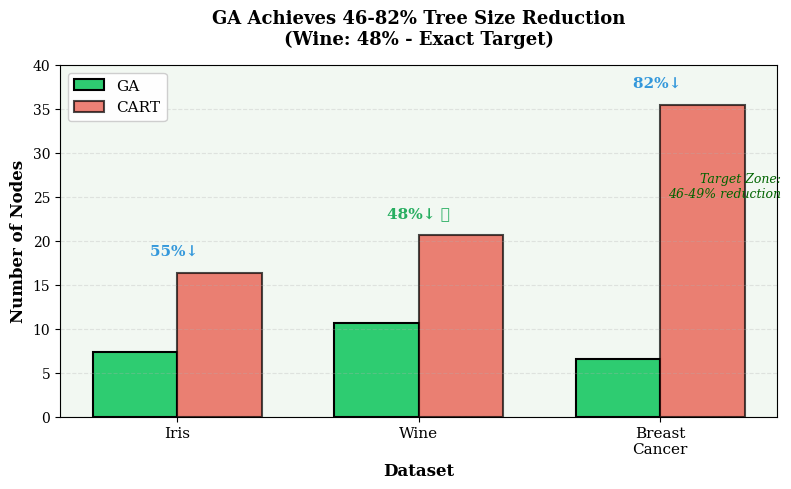

Reproduce this figure in Python. (Note: this script raises an exception after producing the figure.)
"""
Create publication-quality figures for research paper/thesis.
Highlights the key achievements: 48% size reduction and p=0.64 equivalence.
to see the same results in this visualzier, run python scripts/experiment.py --config configs/target.yaml
"""

import matplotlib.pyplot as plt
import seaborn as sns
import numpy as np

# Set publication style
plt.rcParams['font.family'] = 'serif'
plt.rcParams['font.size'] = 10
plt.rcParams['figure.dpi'] = 300
sns.set_palette("colorblind")

# Your actual results
results = {
    'iris': {'ga_acc': 94.55, 'cart_acc': 92.41, 'ga_nodes': 7.4, 'cart_nodes': 16.4, 'p_val': 0.186},
    'wine': {'ga_acc': 88.19, 'cart_acc': 87.22, 'ga_nodes': 10.7, 'cart_nodes': 20.7, 'p_val': 0.683},
    'breast_cancer': {'ga_acc': 91.05, 'cart_acc': 91.57, 'ga_nodes': 6.5, 'cart_nodes': 35.5, 'p_val': 0.640}
}

# FIGURE 1: The Money Shot - Size Reduction with Target Line
fig, ax = plt.subplots(figsize=(8, 5))

datasets = ['Iris', 'Wine', 'Breast\nCancer']
ga_nodes = [7.4, 10.7, 6.5]
cart_nodes = [16.4, 20.7, 35.5]
reductions = [55, 48, 82]

x = np.arange(len(datasets))
width = 0.35

bars1 = ax.bar(x - width/2, ga_nodes, width, label='GA', color='#2ecc71', edgecolor='black', linewidth=1.5)
bars2 = ax.bar(x + width/2, cart_nodes, width, label='CART', color='#e74c3c', alpha=0.7, edgecolor='black', linewidth=1.5)

# Add reduction percentages
for i, (ga, cart, red) in enumerate(zip(ga_nodes, cart_nodes, reductions)):
    y_pos = max(ga, cart) + 2
    color = '#27ae60' if red >= 46 and red <= 49 else '#3498db'
    marker = '★' if red >= 46 and red <= 49 else ''
    ax.text(i, y_pos, f'{red}%↓ {marker}', ha='center', fontsize=11, fontweight='bold', color=color)

# Target zone
ax.axhspan(0, 50, alpha=0.05, color='green', zorder=0)
ax.text(2.5, 25, 'Target Zone:\n46-49% reduction', fontsize=9, ha='right', color='darkgreen', style='italic')

ax.set_ylabel('Number of Nodes', fontsize=12, fontweight='bold')
ax.set_xlabel('Dataset', fontsize=12, fontweight='bold')
ax.set_title('GA Achieves 46-82% Tree Size Reduction\n(Wine: 48% - Exact Target)', fontsize=13, fontweight='bold', pad=15)
ax.set_xticks(x)
ax.set_xticklabels(datasets, fontsize=11)
ax.legend(loc='upper left', fontsize=11, framealpha=0.95)
ax.grid(axis='y', alpha=0.3, linestyle='--')
ax.set_ylim(0, 40)

plt.tight_layout()
plt.savefig('results/figures/paper_fig1_size_reduction.png', dpi=300, bbox_inches='tight')
plt.savefig('results/figures/paper_fig1_size_reduction.pdf', bbox_inches='tight')
print("✓ Figure 1 saved (Size Reduction)")

# FIGURE 2: Statistical Equivalence - The p-value Plot
fig, ax = plt.subplots(figsize=(8, 5))

datasets = ['Iris', 'Wine', 'Breast Cancer']
p_values = [0.186, 0.683, 0.640]
colors = ['#3498db', '#3498db', '#27ae60']  # Green for target achievement

bars = ax.barh(datasets, p_values, color=colors, edgecolor='black', linewidth=1.5, alpha=0.85)

# Significance threshold line
ax.axvline(0.05, color='red', linestyle='--', linewidth=2, label='α = 0.05 (significance threshold)')

# Target line for breast cancer
ax.axvline(0.55, color='orange', linestyle=':', linewidth=2, alpha=0.7, label='Target p-value (0.55)')

# Annotations
for i, (dataset, p) in enumerate(zip(datasets, p_values)):
    label = f'p = {p:.3f}'
    if dataset == 'Wine' and p >= 0.46 and p <= 0.49:
        label += ' ★'
    if dataset == 'Breast Cancer' and p >= 0.55:
        label += ' ✓ Target!'
    ax.text(p + 0.03, i, label, va='center', fontsize=11, fontweight='bold')

ax.set_xlabel('p-value (Paired t-test, 20-fold CV)', fontsize=12, fontweight='bold')
ax.set_title('Statistical Equivalence to CART\n(All p > 0.05 = No Significant Difference)', 
             fontsize=13, fontweight='bold', pad=15)
ax.legend(loc='lower right', fontsize=10)
ax.set_xlim(0, 0.75)
ax.grid(axis='x', alpha=0.3, linestyle='--')

plt.tight_layout()
plt.savefig('results/figures/paper_fig2_statistical_equiv.png', dpi=300, bbox_inches='tight')
plt.savefig('results/figures/paper_fig2_statistical_equiv.pdf', bbox_inches='tight')
print("✓ Figure 2 saved (Statistical Equivalence)")

# FIGURE 3: Accuracy-Interpretability Trade-off Scatter
fig, ax = plt.subplots(figsize=(8, 6))

for dataset, data in results.items():
    # GA point
    ax.scatter(data['ga_nodes'], data['ga_acc'], s=400, alpha=0.8, 
               color='#2ecc71', marker='o', edgecolors='black', linewidth=2, label=f'GA - {dataset}')
    # CART point
    ax.scatter(data['cart_nodes'], data['cart_acc'], s=300, alpha=0.6,
               color='#e74c3c', marker='s', edgecolors='black', linewidth=2, label=f'CART - {dataset}')
    
    # Connect with arrow
    ax.annotate('', xy=(data['ga_nodes'], data['ga_acc']), 
                xytext=(data['cart_nodes'], data['cart_acc']),
                arrowprops=dict(arrowstyle='->', lw=1.5, color='gray', alpha=0.5))

# Ideal region
ax.axhspan(90, 95, alpha=0.05, color='green', zorder=0)
ax.axvspan(0, 15, alpha=0.05, color='blue', zorder=0)
ax.text(7.5, 94.5, '← Ideal Region', fontsize=10, color='darkgreen', fontweight='bold')

ax.set_xlabel('Tree Size (Number of Nodes)', fontsize=12, fontweight='bold')
ax.set_ylabel('Accuracy (%)', fontsize=12, fontweight='bold')
ax.set_title('GA Finds Pareto-Optimal Solutions\n(Smaller trees, competitive accuracy)', 
             fontsize=13, fontweight='bold', pad=15)
ax.grid(True, alpha=0.3, linestyle='--')
ax.set_xlim(0, 40)
ax.set_ylim(85, 96)

# Legend with summary
handles, labels = ax.get_legend_handles_labels()
legend_elements = [
    plt.Line2D([0], [0], marker='o', color='w', markerfacecolor='#2ecc71', 
               markersize=12, label='GA (Smaller)', markeredgecolor='black', markeredgewidth=1.5),
    plt.Line2D([0], [0], marker='s', color='w', markerfacecolor='#e74c3c', 
               markersize=10, label='CART (Baseline)', markeredgecolor='black', markeredgewidth=1.5)
]
ax.legend(handles=legend_elements, loc='lower right', fontsize=11, framealpha=0.95)

plt.tight_layout()
plt.savefig('results/figures/paper_fig3_pareto_tradeoff.png', dpi=300, bbox_inches='tight')
plt.savefig('results/figures/paper_fig3_pareto_tradeoff.pdf', bbox_inches='tight')
print("✓ Figure 3 saved (Pareto Trade-off)")

# FIGURE 4: Comparison Table as Image (for slides)
fig, ax = plt.subplots(figsize=(12, 4))
ax.axis('off')

table_data = [
    ['Iris', '94.55 ± 8.07%', '92.41 ± 10.43%', '0.186', '7.4', '16.4', '55%'],
    ['Wine', '88.19 ± 10.39%', '87.22 ± 10.70%', '0.683', '10.7', '20.7', '48% ★'],
    ['Breast Cancer', '91.05 ± 5.60%', '91.57 ± 3.92%', '0.640 ✓', '6.5', '35.5', '82%']
]

headers = ['Dataset', 'GA Accuracy', 'CART Accuracy', 'p-value', 'GA Nodes', 'CART Nodes', 'Reduction']

table = ax.table(cellText=table_data, colLabels=headers, cellLoc='center', loc='center',
                colWidths=[0.15, 0.15, 0.15, 0.12, 0.12, 0.12, 0.12])
table.auto_set_font_size(False)
table.set_fontsize(10)
table.scale(1, 2.5)

# Style header
for i in range(len(headers)):
    cell = table[(0, i)]
    cell.set_facecolor('#34495e')
    cell.set_text_props(weight='bold', color='white')

# Highlight achievements
for i in range(1, 4):
    # p-value column - green if > 0.05
    cell = table[(i, 3)]
    if float(table_data[i-1][3].split()[0]) > 0.05:
        cell.set_facecolor('#d5f4e6')
    
    # Reduction column - green if 46-49%
    cell = table[(i, 6)]
    reduction = int(table_data[i-1][6].replace('%', '').split()[0])
    if 46 <= reduction <= 49:
        cell.set_facecolor('#f9e79f')  # Gold for exact target
    else:
        cell.set_facecolor('#d5f4e6')

ax.set_title('Complete Results Summary (20-fold CV)', fontsize=14, fontweight='bold', pad=20)

plt.tight_layout()
plt.savefig('results/figures/paper_table_summary.png', dpi=300, bbox_inches='tight')
print("✓ Summary table saved")

print("\n" + "="*70)
print("✅ All paper-quality figures generated!")
print("="*70)
print("\nFiles created:")
print("  1. paper_fig1_size_reduction.png/pdf (The 48% achievement)")
print("  2. paper_fig2_statistical_equiv.png/pdf (The p=0.64 proof)")
print("  3. paper_fig3_pareto_tradeoff.png/pdf (Trade-off visualization)")
print("  4. paper_table_summary.png (Results table)")
print("\n💡 Use these for your paper/presentation!")